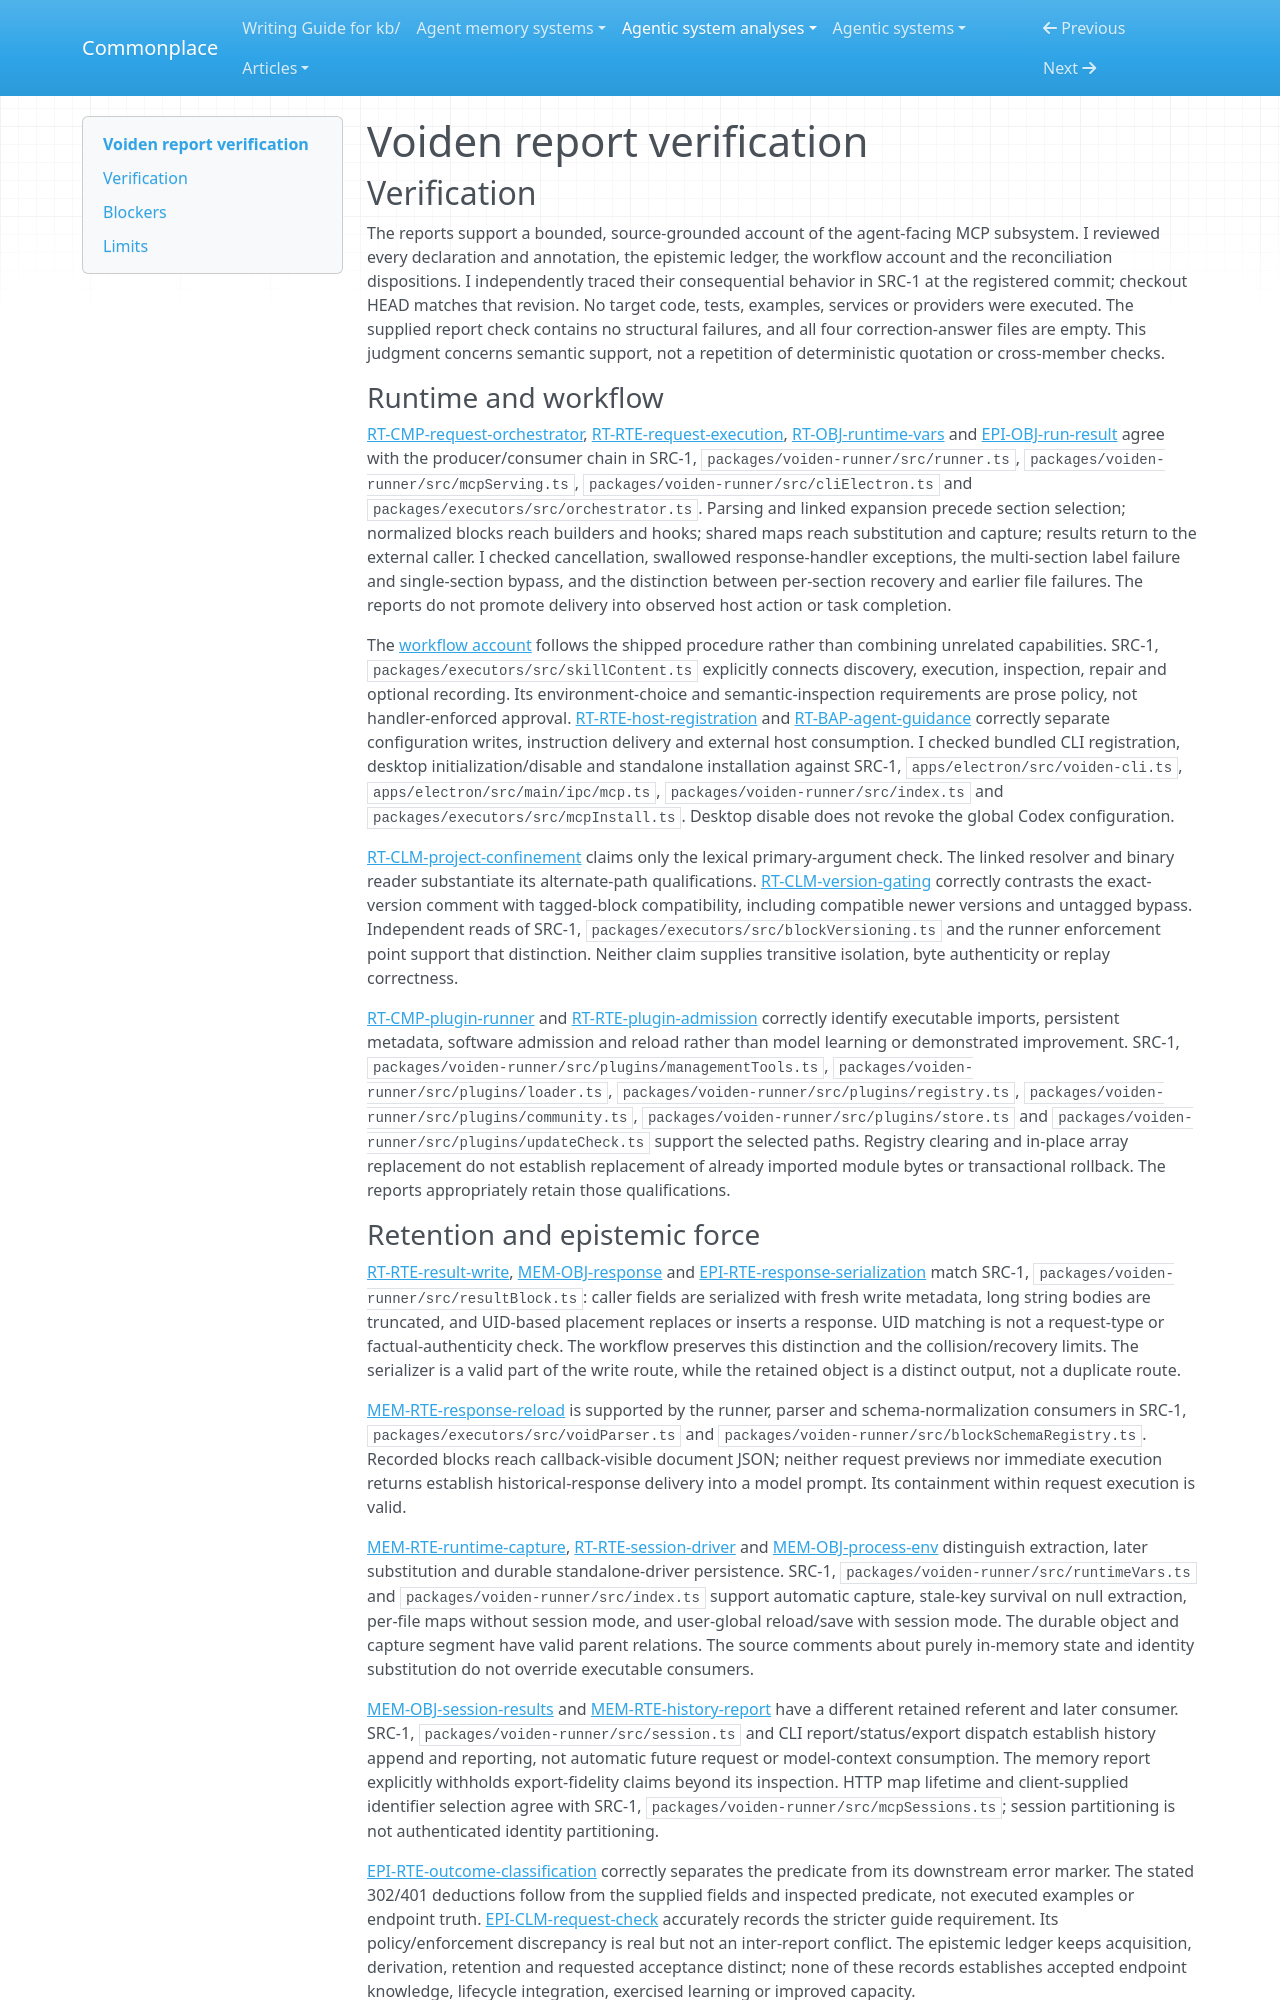

repository: zby/commonplace · page: agentic-system-analyses/retained/voiden/report-verification/index.html · generator: mkdocs

---
type: agentic-system-analyses/types/agentic-system-verification.md
description: "Independent verification of Voiden's runtime, memory, epistemic, workflow and reconciliation reports within the frozen agent-facing MCP subsystem."
run-id: AAS-2026-10-14-voiden-98188b4a2f55-01
reviewed-boundary: d7a0d05c40acb6cc483000643c700f17aecba0ef
---

# Voiden report verification

## Verification

The reports support a bounded, source-grounded account of the agent-facing MCP subsystem. I reviewed every declaration and annotation, the epistemic ledger, the workflow account and the reconciliation dispositions. I independently traced their consequential behavior in SRC-1 at the registered commit; checkout HEAD matches that revision. No target code, tests, examples, services or providers were executed. The supplied report check contains no structural failures, and all four correction-answer files are empty. This judgment concerns semantic support, not a repetition of deterministic quotation or cross-member checks.

### Runtime and workflow

[RT-CMP-request-orchestrator](runtime.md#rt-cmp-request-orchestrator), [RT-RTE-request-execution](runtime.md#rt-rte-request-execution), [RT-OBJ-runtime-vars](runtime.md#rt-obj-runtime-vars) and [EPI-OBJ-run-result](epistemic.md#epi-obj-run-result) agree with the producer/consumer chain in SRC-1, `packages/voiden-runner/src/runner.ts`, `packages/voiden-runner/src/mcpServing.ts`, `packages/voiden-runner/src/cliElectron.ts` and `packages/executors/src/orchestrator.ts`. Parsing and linked expansion precede section selection; normalized blocks reach builders and hooks; shared maps reach substitution and capture; results return to the external caller. I checked cancellation, swallowed response-handler exceptions, the multi-section label failure and single-section bypass, and the distinction between per-section recovery and earlier file failures. The reports do not promote delivery into observed host action or task completion.

The [workflow account](workflow.md#workflow-account) follows the shipped procedure rather than combining unrelated capabilities. SRC-1, `packages/executors/src/skillContent.ts` explicitly connects discovery, execution, inspection, repair and optional recording. Its environment-choice and semantic-inspection requirements are prose policy, not handler-enforced approval. [RT-RTE-host-registration](runtime.md#rt-rte-host-registration) and [RT-BAP-agent-guidance](runtime.md#rt-bap-agent-guidance) correctly separate configuration writes, instruction delivery and external host consumption. I checked bundled CLI registration, desktop initialization/disable and standalone installation against SRC-1, `apps/electron/src/voiden-cli.ts`, `apps/electron/src/main/ipc/mcp.ts`, `packages/voiden-runner/src/index.ts` and `packages/executors/src/mcpInstall.ts`. Desktop disable does not revoke the global Codex configuration.

[RT-CLM-project-confinement](runtime.md#rt-clm-project-confinement) claims only the lexical primary-argument check. The linked resolver and binary reader substantiate its alternate-path qualifications. [RT-CLM-version-gating](runtime.md#rt-clm-version-gating) correctly contrasts the exact-version comment with tagged-block compatibility, including compatible newer versions and untagged bypass. Independent reads of SRC-1, `packages/executors/src/blockVersioning.ts` and the runner enforcement point support that distinction. Neither claim supplies transitive isolation, byte authenticity or replay correctness.

[RT-CMP-plugin-runner](runtime.md#rt-cmp-plugin-runner) and [RT-RTE-plugin-admission](runtime.md#rt-rte-plugin-admission) correctly identify executable imports, persistent metadata, software admission and reload rather than model learning or demonstrated improvement. SRC-1, `packages/voiden-runner/src/plugins/managementTools.ts`, `packages/voiden-runner/src/plugins/loader.ts`, `packages/voiden-runner/src/plugins/registry.ts`, `packages/voiden-runner/src/plugins/community.ts`, `packages/voiden-runner/src/plugins/store.ts` and `packages/voiden-runner/src/plugins/updateCheck.ts` support the selected paths. Registry clearing and in-place array replacement do not establish replacement of already imported module bytes or transactional rollback. The reports appropriately retain those qualifications.
